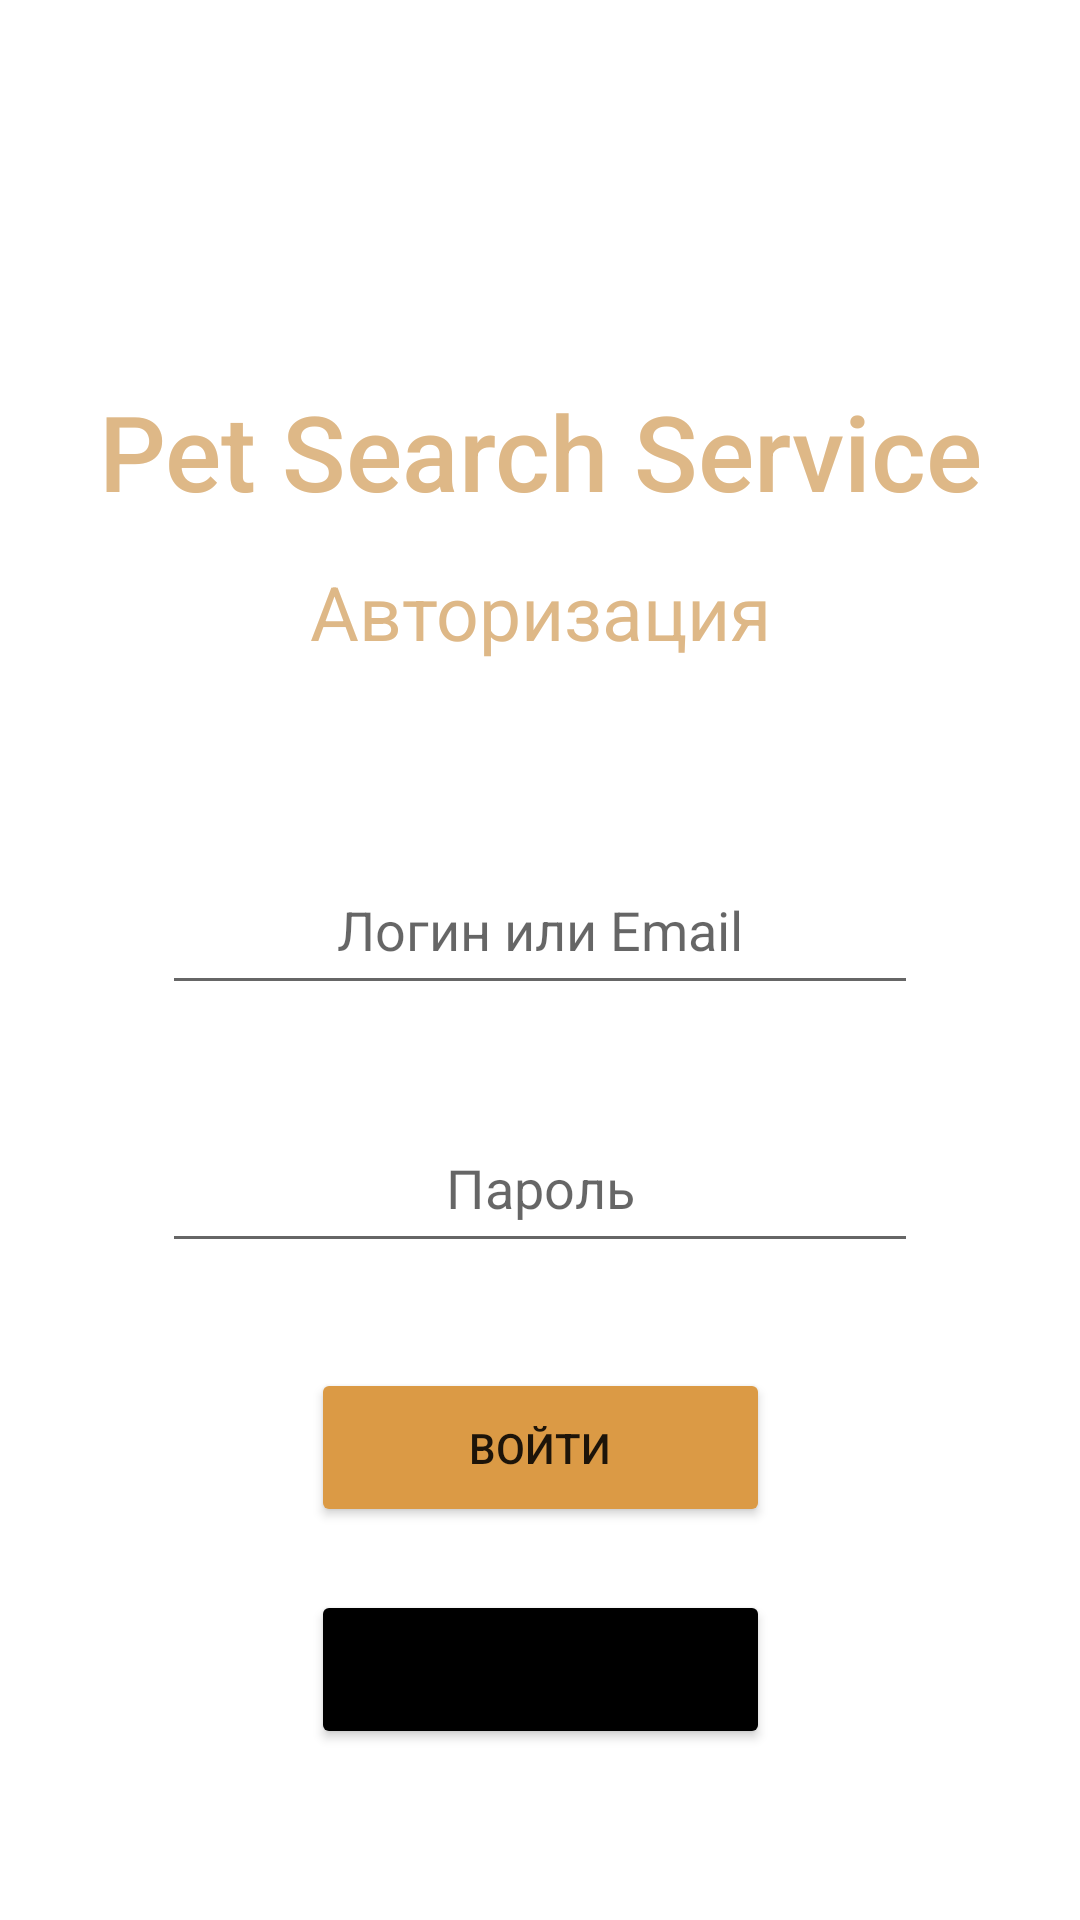

Reconstruct the res/layout file that produces this screen, plus the resources it refers to.
<!-- AndroidManifest.xml: application theme Theme.MyApp -->
<!-- res/layout/auth.xml -->
<?xml version="1.0" encoding="utf-8"?>
<androidx.constraintlayout.widget.ConstraintLayout xmlns:android="http://schemas.android.com/apk/res/android"
    xmlns:app="http://schemas.android.com/apk/res-auto"
    xmlns:tools="http://schemas.android.com/tools"
    android:layout_width="match_parent"
    android:layout_height="match_parent"
    tools:context=".authActivity">

    <TextView
        android:id="@+id/textView"
        android:layout_width="0dp"
        android:layout_height="70dp"
        android:layout_marginTop="2dp"
        android:fontFamily="sans-serif-medium"
        android:text="@string/pet_search_service"
        android:textAlignment="center"
        android:textColor="#deb887"
        android:textSize="35sp"
        app:layout_constraintEnd_toEndOf="parent"
        app:layout_constraintStart_toStartOf="parent"
        app:layout_constraintTop_toBottomOf="@+id/imageView" />

    <ImageView
        android:id="@+id/imageView"
        android:layout_width="410dp"
        android:layout_height="125dp"
        android:layout_marginStart="5dp"
        android:layout_marginEnd="5dp"
        android:layout_marginBottom="62dp"
        android:src="@drawable/logo"
        app:layout_constraintBottom_toTopOf="@+id/textView2"
        app:layout_constraintEnd_toEndOf="parent"
        app:layout_constraintHorizontal_bias="1.0"
        app:layout_constraintStart_toStartOf="parent"
        app:layout_constraintTop_toTopOf="parent" />

    <TextView
        android:id="@+id/textView2"
        android:layout_width="0dp"
        android:layout_height="0dp"
        android:layout_marginBottom="42dp"
        android:text="@string/Авторизация"
        android:textAlignment="center"
        android:textColor="#deb887"
        android:textSize="25sp"
        app:layout_constraintBottom_toTopOf="@+id/editText2"
        app:layout_constraintEnd_toEndOf="parent"
        app:layout_constraintStart_toStartOf="parent"
        app:layout_constraintTop_toBottomOf="@+id/imageView" />

    <EditText
        android:id="@+id/editText"
        android:layout_width="0dp"
        android:layout_height="0dp"
        android:layout_marginStart="54dp"
        android:layout_marginEnd="54dp"
        android:layout_marginBottom="35dp"
        android:hint="@string/Pass"
        android:inputType="textPassword"
        android:textAlignment="center"
        app:layout_constraintBottom_toTopOf="@+id/button"
        app:layout_constraintEnd_toEndOf="parent"
        app:layout_constraintStart_toStartOf="parent"
        app:layout_constraintTop_toBottomOf="@+id/editText2" />

    <EditText
        android:id="@+id/editText2"
        android:layout_width="0dp"
        android:layout_height="0dp"
        android:layout_marginStart="54dp"
        android:layout_marginEnd="54dp"
        android:layout_marginBottom="33dp"
        android:hint="@string/Login"
        android:inputType="textEmailAddress"
        android:textAlignment="center"
        app:layout_constraintBottom_toTopOf="@+id/editText"
        app:layout_constraintEnd_toEndOf="parent"
        app:layout_constraintHorizontal_bias="0.0"
        app:layout_constraintStart_toStartOf="parent"
        app:layout_constraintTop_toBottomOf="@+id/textView2" />

    <Button
        android:id="@+id/button"
        android:layout_width="153dp"
        android:layout_height="0dp"
        android:layout_marginBottom="21dp"
        android:backgroundTint="@color/wood"
        android:onClick="transitionHome"
        android:text="@string/Auth"
        app:layout_constraintBottom_toTopOf="@+id/button2"
        app:layout_constraintEnd_toEndOf="parent"
        app:layout_constraintStart_toStartOf="parent"
        app:layout_constraintTop_toBottomOf="@+id/editText" />

    <Button
        android:id="@+id/button2"
        android:layout_width="153dp"
        android:layout_height="0dp"
        android:layout_marginBottom="57dp"
        android:backgroundTint="#000000"
        android:onClick="transitionReg"
        android:text="@string/Reg"
        app:layout_constraintBottom_toBottomOf="parent"
        app:layout_constraintEnd_toEndOf="parent"
        app:layout_constraintStart_toStartOf="parent"
        app:layout_constraintTop_toBottomOf="@+id/button" />

</androidx.constraintlayout.widget.ConstraintLayout>
<!-- resources referenced by this layout -->
<resources>
  <color name="wood">#DB9A45</color>
  <string name="Auth">Войти</string>
  <string name="Login">Логин или Email</string>
  <string name="Pass">Пароль</string>
  <string name="Reg">Регистрация</string>
  <string name="pet_search_service">Pet Search Service</string>
  <style name="Theme.MyApp" parent="Theme.MaterialComponents.DayNight.DarkActionBar">
          
          <item name="colorPrimary">@color/purple_500</item>
          <item name="colorPrimaryVariant">@color/purple_700</item>
          <item name="colorOnPrimary">@color/white</item>
          
          <item name="colorSecondary">@color/teal_200</item>
          <item name="colorSecondaryVariant">@color/teal_700</item>
          <item name="colorOnSecondary">@color/black</item>
          
          <item name="android:statusBarColor">?attr/colorPrimaryVariant</item>
          
          <item name="windowNoTitle">true</item>
      </style>
  <color name="purple_500">#FF6200EE</color>
  <color name="purple_700">#FF3700B3</color>
  <color name="white">#FFFFFFFF</color>
  <color name="teal_200">#FF03DAC5</color>
  <color name="teal_700">#FF018786</color>
  <color name="black">#FF000000</color>
</resources>
